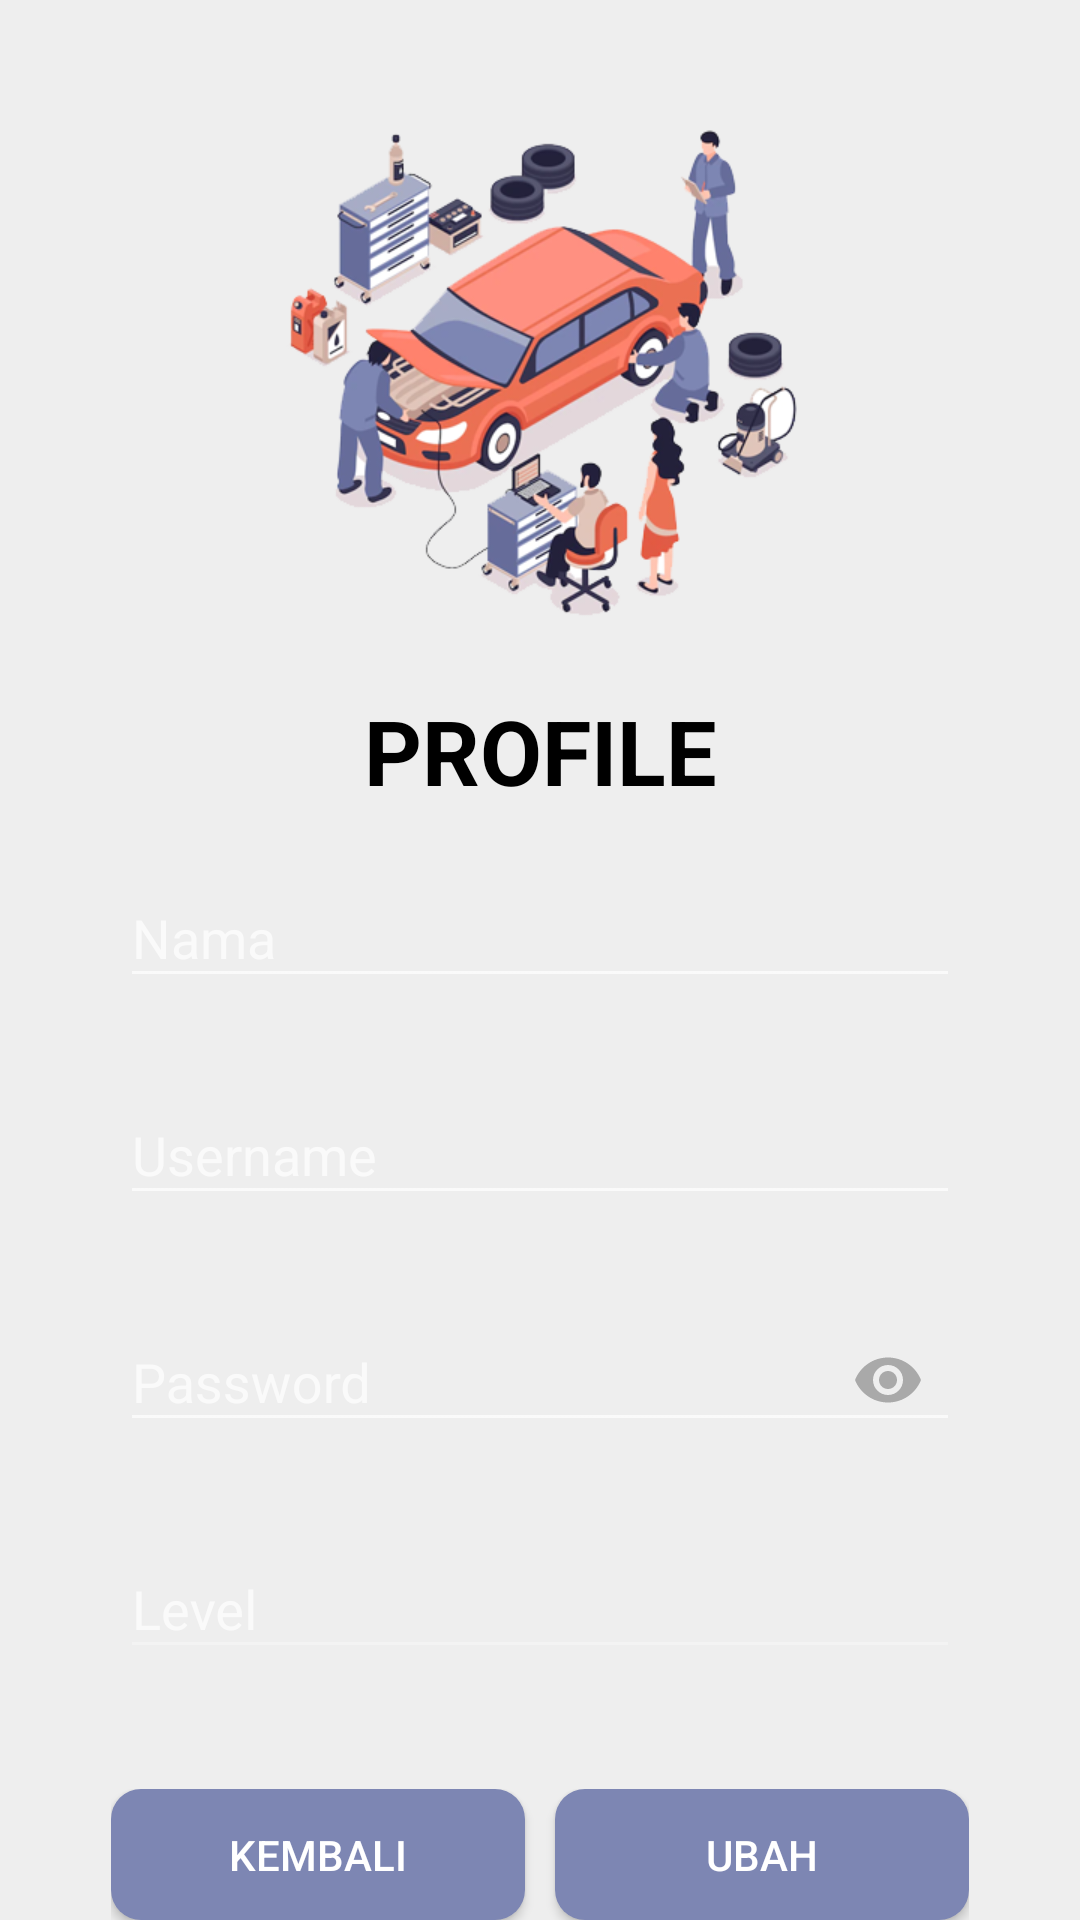

The Android layout XML behind this screen, and the referenced resources:
<!-- AndroidManifest.xml: application theme Theme.AppCompat.NoActionBar -->
<!-- res/layout/activity_profile_teknisi.xml -->
<?xml version="1.0" encoding="utf-8"?>
<LinearLayout xmlns:android="http://schemas.android.com/apk/res/android"
    xmlns:app="http://schemas.android.com/apk/res-auto"
    xmlns:tools="http://schemas.android.com/tools"
    android:layout_width="match_parent"
    android:layout_height="match_parent"
    android:orientation="vertical"
    android:background="@color/background"
    tools:context=".teknisi.ProfileTeknisiActivity">

    <ImageView
        android:layout_marginTop="30dp"
        android:layout_gravity="center"
        android:layout_width="200dp"
        android:layout_height="200dp"
        android:src="@drawable/pict"/>

    <TextView
        android:layout_width="match_parent"
        android:layout_height="wrap_content"
        android:text="PROFILE"
        android:textColor="@color/black"
        android:textSize="30sp"
        android:textStyle="bold"
        android:textAlignment="center"/>

    <com.google.android.material.textfield.TextInputLayout
        style="@style/TextLabel"
        android:layout_marginHorizontal="40dp"
        android:layout_marginVertical="10dp"
        android:layout_width="match_parent"
        android:layout_height="wrap_content">

        <com.google.android.material.textfield.TextInputEditText
            android:id="@+id/txtNamaprof"
            android:layout_width="match_parent"
            android:layout_height="wrap_content"
            android:textColor="@color/black"
            android:hint="Nama" />
    </com.google.android.material.textfield.TextInputLayout>

    <com.google.android.material.textfield.TextInputLayout
        style="@style/TextLabel"
        android:layout_marginHorizontal="40dp"
        android:layout_marginVertical="10dp"
        android:layout_width="match_parent"
        android:layout_height="wrap_content">

    <com.google.android.material.textfield.TextInputEditText
            android:id="@+id/txtUsernameprof"
            android:layout_width="match_parent"
            android:layout_height="wrap_content"
            android:textColor="@color/black"
            android:hint="Username" />
    </com.google.android.material.textfield.TextInputLayout>

    <com.google.android.material.textfield.TextInputLayout
        style="@style/TextLabel"
        android:layout_marginHorizontal="40dp"
        android:layout_marginVertical="10dp"
        android:layout_width="match_parent"
        app:passwordToggleEnabled="true"
        app:passwordToggleTint="@color/darker_gray"
        android:layout_height="wrap_content">
    <com.google.android.material.textfield.TextInputEditText
            android:id="@+id/txtPasswordprof"
            android:inputType="textPassword"
            android:layout_width="match_parent"
            android:layout_height="wrap_content"
            android:textColor="@color/black"
            android:hint="Password" />
    </com.google.android.material.textfield.TextInputLayout>

    <com.google.android.material.textfield.TextInputLayout
        style="@style/TextLabel"
        android:layout_marginHorizontal="40dp"
        android:layout_marginVertical="10dp"
        app:hintTextColor="@color/black"
        android:layout_width="match_parent"
        android:layout_height="wrap_content">

        <com.google.android.material.textfield.TextInputEditText
            android:enabled="false"
            android:id="@+id/txtJabatanprof"
            android:layout_width="match_parent"
            android:layout_height="wrap_content"
            android:textColor="@color/black"
            android:hint="Level" />
    </com.google.android.material.textfield.TextInputLayout>

    <LinearLayout
        android:layout_marginTop="30dp"
        android:layout_marginHorizontal="37dp"
        android:layout_width="match_parent"
        android:layout_height="wrap_content"
        android:orientation="horizontal">
        <Button
            android:id="@+id/btnKembaliProfileTek"
            android:background="@drawable/custom_button"
            android:layout_width="wrap_content"
            android:layout_weight="1"
            android:layout_height="wrap_content"
            android:layout_marginRight="5dp"
            android:text="KEMBALI"/>
        <Button
            android:id="@+id/btnUbahProfileTek"
            android:background="@drawable/custom_button"
            android:layout_width="wrap_content"
            android:layout_weight="1"
            android:layout_height="wrap_content"
            android:layout_marginLeft="5dp"
            android:text="UBAH"/>
    </LinearLayout>

</LinearLayout>
<!-- resources referenced by this layout -->
<resources>
  <color name="background">#EEEEEE</color>
  <color name="black">#FF000000</color>
  <color name="darker_gray">#a9a9a9</color>
  <!-- drawable custom_button (drawable) -->
  <?xml version="1.0" encoding="utf-8"?>
  <shape xmlns:android="http://schemas.android.com/apk/res/android">
  
      <solid android:color="@color/accent_apk"/>
      <corners android:radius="10dp"/>
  
  </shape>
  <!-- drawable pict: png bitmap (drawable, 119880 bytes) -->
  <color name="accent_apk">#7d86b3</color>
</resources>
